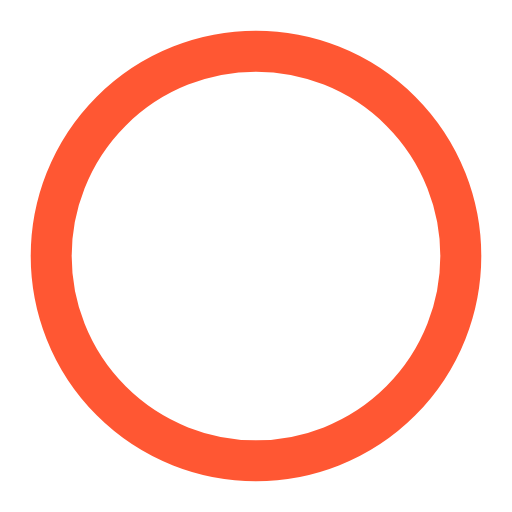
t = 0.00 s
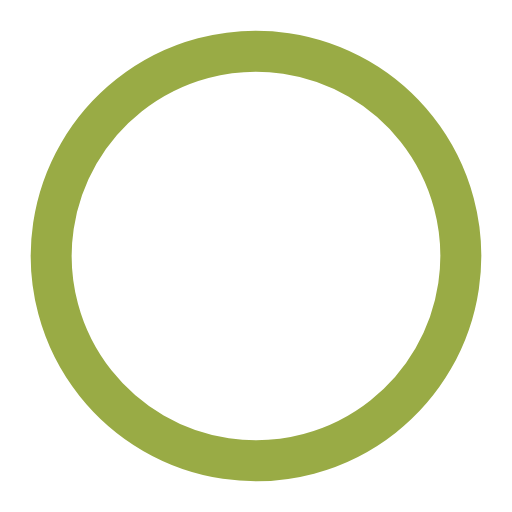
t = 0.67 s
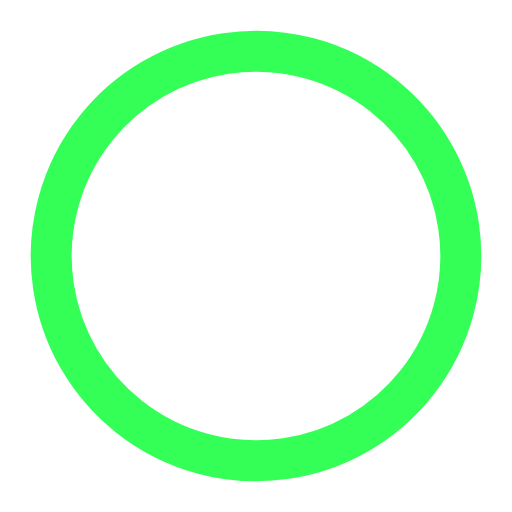
t = 1.33 s
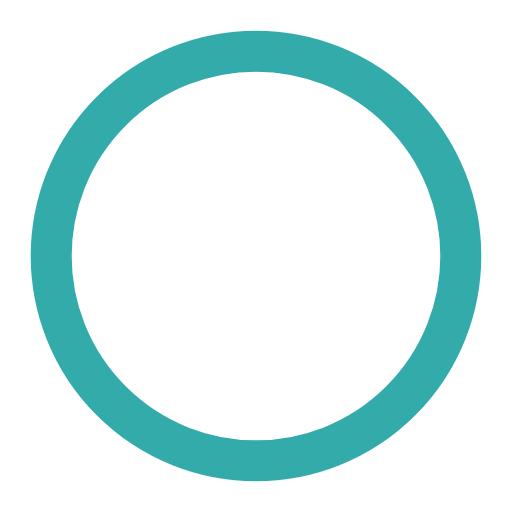
t = 2.00 s
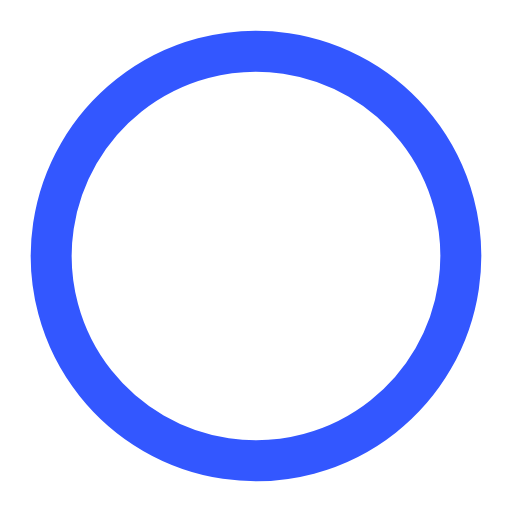
t = 2.67 s
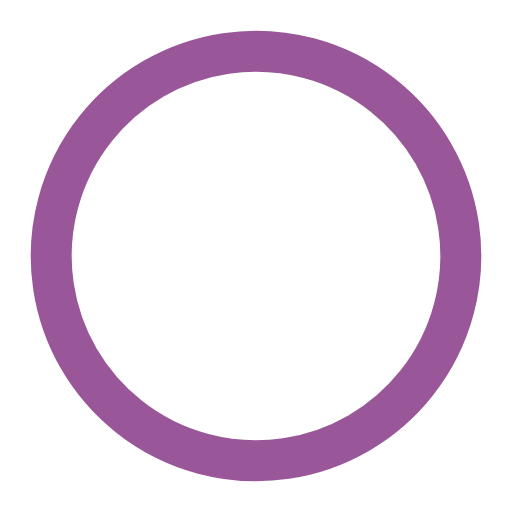
t = 3.33 s

The animated SVG that drew these frames (rendered in a browser with its animation timeline set to each time). Animation: 2 SMIL elements (animate=1,animateTransform=1); one cycle of 4.00 s, repeats indefinitely.

<svg xmlns="http://www.w3.org/2000/svg" width="100" height="100" viewBox="0 0 100 100">
  <circle cx="50" cy="50" r="40" fill="none" stroke-width="8" stroke="#FF5733">
    <animateTransform attributeName="transform" type="rotate"
      from="0 50 50" to="360 50 50" dur="2s" repeatCount="indefinite" />
    <animate attributeName="stroke" values="#FF5733;#33FF57;#3357FF;#FF5733" dur="4s" repeatCount="indefinite" />
  </circle>
</svg>
